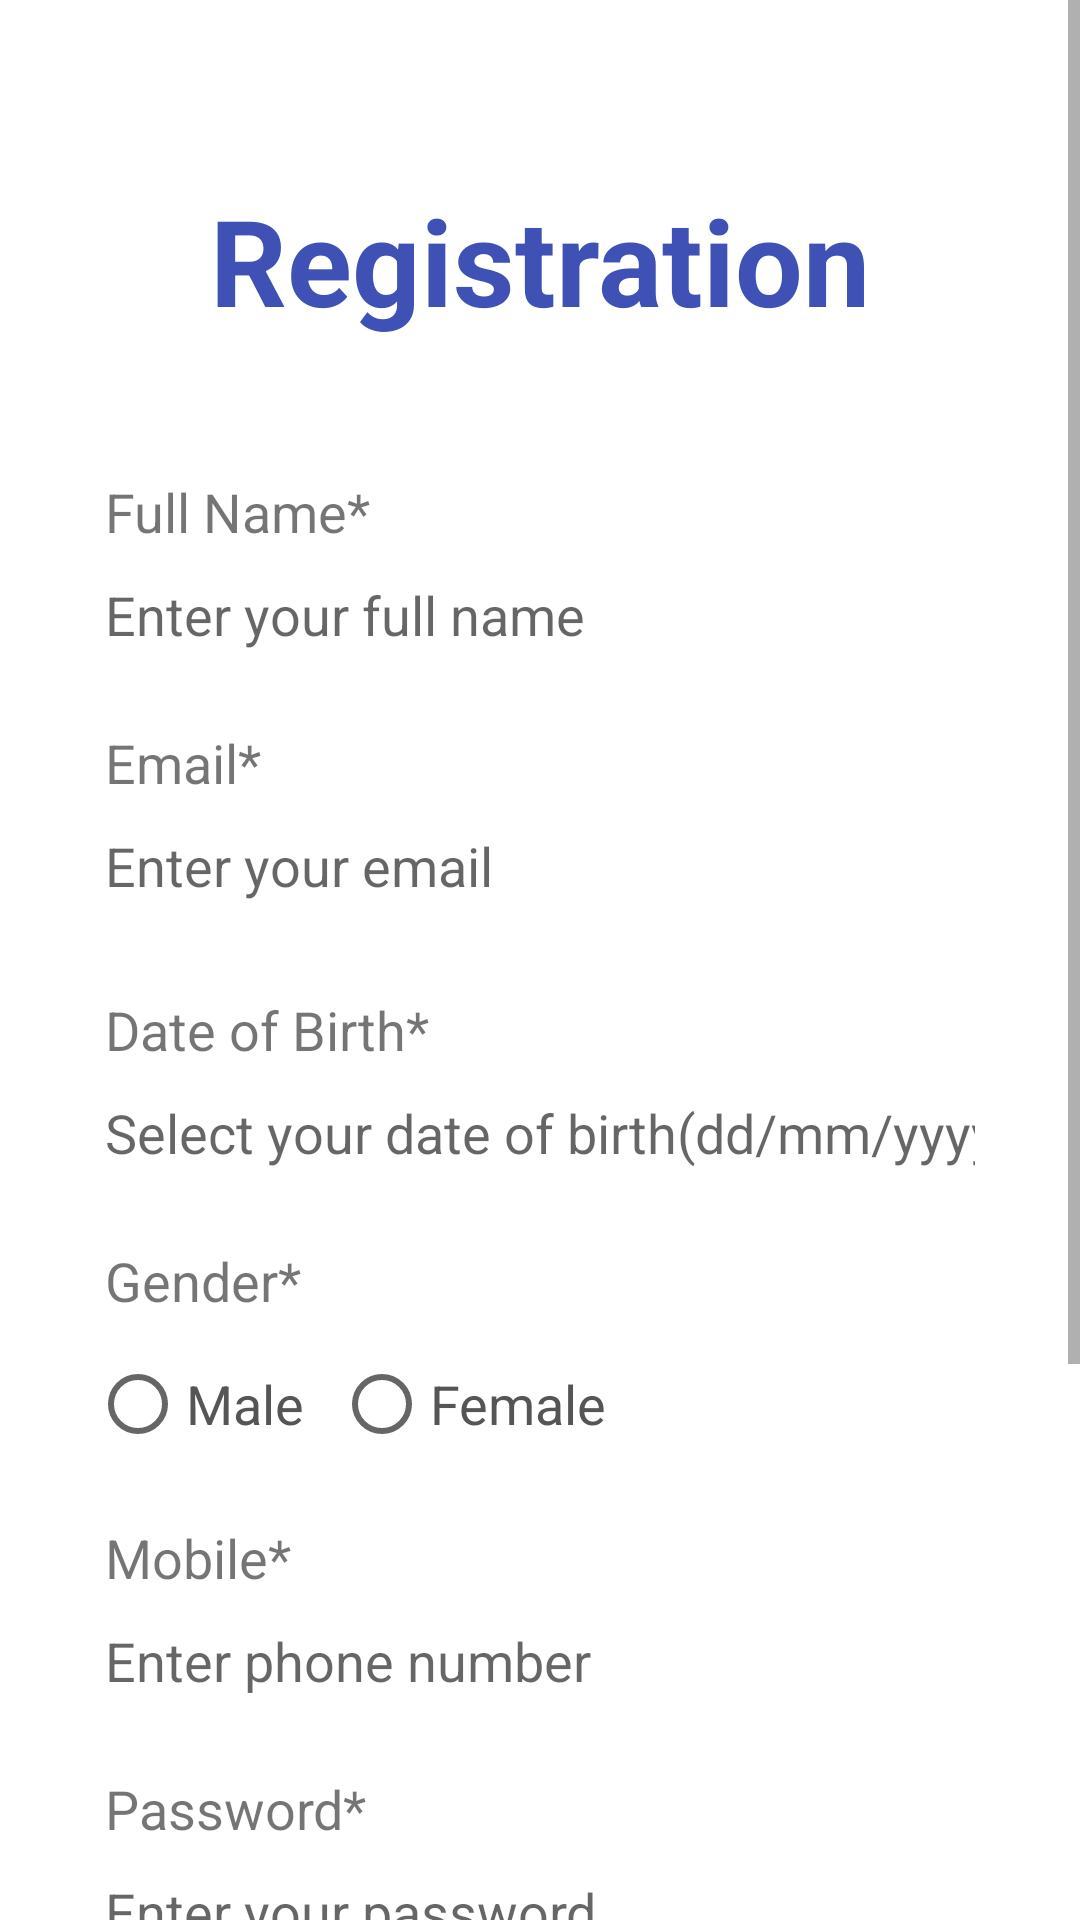

Here is an Android app screen rendered from its layout file. Give the layout XML and the strings, colors and styles it references.
<!-- AndroidManifest.xml: application theme Theme.WildAnimal -->
<!-- res/layout/activity_signup.xml -->
<?xml version="1.0" encoding="utf-8"?>
<ScrollView xmlns:android="http://schemas.android.com/apk/res/android"
    xmlns:app="http://schemas.android.com/apk/res-auto"
    xmlns:tools="http://schemas.android.com/tools"
    android:layout_width="match_parent"
    android:layout_height="match_parent"
    android:background="@color/light_gray"
    tools:context=".SignupActivity">


    <LinearLayout
        android:layout_width="match_parent"
        android:layout_height="wrap_content"
        android:padding="15dp"
        android:layout_margin="15dp"
        android:background="@color/white"
        android:orientation="vertical"
        android:gravity="center" >

        <TextView
            android:id="@+id/text_view_register_head"
            android:layout_width="match_parent"
            android:layout_height="wrap_content"
            android:layout_marginTop="30dp"
            android:text="@string/register_head"
            android:textAlignment="center"
            android:textColor="#3F51B5"
            android:textStyle="bold"
            android:textSize="40dp"
            android:textAppearance="@style/TextAppearance.AppCompat.Headline"
            />

        <TextView
            android:id="@+id/text_view_register_full_name"
            android:layout_width="match_parent"
            android:layout_height="wrap_content"
            android:text="@string/full_name"
            android:layout_marginTop="40dp"
            android:padding="5dp"
            android:textSize="18sp"

            />
        <EditText
            android:id="@+id/edit_text_full_name"
            android:layout_width="match_parent"
            android:layout_height="wrap_content"
            android:inputType="textPersonName"
            android:hint="@string/enter_Name"
            android:textSize="18sp"
            android:padding="5dp"
            android:background="@drawable/border_edittext"
            />

        <TextView
            android:id="@+id/text_view_register_email"
            android:layout_width="match_parent"
            android:layout_height="wrap_content"
            android:text="@string/email_name"
            android:layout_marginTop="15dp"
            android:padding="5dp"
            android:textSize="18sp"

            />
        <EditText
            android:id="@+id/edit_text_email"
            android:layout_width="match_parent"
            android:layout_height="wrap_content"
            android:inputType="textEmailAddress"
            android:hint="@string/enter_email"
            android:textSize="18sp"
            android:padding="5dp"
            android:background="@drawable/border_edittext"
            />

        <TextView
            android:id="@+id/singUpEmailErrorMessage"
            android:layout_width="wrap_content"
            android:layout_height="wrap_content"
            android:textSize="15sp"
            android:textColor="#CF0202"
            />

        <TextView
            android:id="@+id/text_view_register_dob"
            android:layout_width="match_parent"
            android:layout_height="wrap_content"
            android:text="@string/dob_name"
            android:layout_marginTop="0dp"
            android:padding="5dp"
            android:textSize="18sp"

            />
        <EditText
            android:id="@+id/edit_text_dob"
            android:layout_width="match_parent"
            android:layout_height="wrap_content"
            android:inputType="date"
            android:hint="@string/enter_dob"
            android:focusable="false"
            android:textSize="18sp"
            android:padding="5dp"
            android:background="@drawable/border_edittext"
            />

        <TextView
            android:id="@+id/text_view_register_gender"
            android:layout_width="match_parent"
            android:layout_height="wrap_content"
            android:text="@string/gender"
            android:layout_marginTop="15dp"
            android:padding="5dp"
            android:textSize="18sp"
            />

        <RadioGroup
            android:id="@+id/radio_group_register_gender"
            android:layout_width="match_parent"
            android:layout_height="wrap_content"
            android:orientation="horizontal"
            >

            <RadioButton
                android:layout_width="wrap_content"
                android:layout_height="wrap_content"
                android:id="@+id/radio_male"
                android:text="Male"
                android:textSize="18sp"
                android:textColor="#555555"
                android:layout_marginEnd="10dp"
                />
            <RadioButton
                android:layout_width="wrap_content"
                android:layout_height="wrap_content"
                android:id="@+id/radio_female"
                android:text="Female"
                android:textSize="18sp"
                android:textColor="#555555"
                />
        </RadioGroup>

        <TextView
            android:id="@+id/text_view_register_mobile"
            android:layout_width="match_parent"
            android:layout_height="wrap_content"
            android:text="@string/mobile_name"
            android:layout_marginTop="10dp"
            android:padding="5dp"
            android:textSize="18sp"

            />
        <EditText
            android:id="@+id/edit_text_mobile"
            android:layout_width="match_parent"
            android:layout_height="wrap_content"
            android:inputType="phone"
            android:hint="@string/enter_mobile"
            android:textSize="18sp"
            android:padding="5dp"
            android:background="@drawable/border_edittext"
            />

        <TextView
            android:id="@+id/text_view_register_password"
            android:layout_width="match_parent"
            android:layout_height="wrap_content"
            android:text="@string/password_name"
            android:layout_marginTop="15dp"
            android:padding="5dp"
            android:textSize="18sp"

            />
        <EditText
            android:id="@+id/edit_text_password"
            android:layout_width="match_parent"
            android:layout_height="wrap_content"
            android:inputType="textPassword"
            android:hint="@string/enter_password"
            android:textSize="18sp"
            android:padding="5dp"
            android:background="@drawable/border_edittext"
            />

        <TextView
            android:id="@+id/text_view_register_confirm_password"
            android:layout_width="match_parent"
            android:layout_height="wrap_content"
            android:text="@string/confirm_password_name"
            android:layout_marginTop="15dp"
            android:padding="5dp"
            android:textSize="18sp"

            />
        <EditText
            android:id="@+id/edit_text_confirm_password"
            android:layout_width="match_parent"
            android:layout_height="wrap_content"
            android:inputType="textPassword"
            android:hint="@string/enter_confirm_password"
            android:textSize="18sp"
            android:padding="5dp"
            android:background="@drawable/border_edittext"
            />


        <Button
            android:id="@+id/register_button"
            android:layout_width="wrap_content"
            android:layout_height="wrap_content"
            android:text="@string/register_btn"
            android:layout_gravity="center"
            android:layout_marginTop="50dp"
            android:layout_marginBottom="50dp"
            android:backgroundTint="#3F51B5"
            android:textAllCaps="false"
            android:textStyle="bold"
            />

        <ProgressBar
            android:id="@+id/progressBarSignupId"
            style="?android:attr/progressBarStyleLarge"
            android:layout_width="wrap_content"
            android:layout_height="wrap_content"
            android:elevation="10dp"
            android:visibility="gone" />



    </LinearLayout>


</ScrollView>
<!-- resources referenced by this layout -->
<resources>
  <string name="confirm_password_name">Confirm password*</string>
  <string name="dob_name">Date of Birth*</string>
  <string name="email_name">Email*</string>
  <string name="enter_Name">Enter your full name</string>
  <string name="enter_confirm_password">Confirm password</string>
  <string name="enter_dob">Select your date of birth(dd/mm/yyyy)</string>
  <string name="enter_email">Enter your email</string>
  <string name="enter_mobile">Enter phone number</string>
  <string name="enter_password">Enter your password</string>
  <string name="full_name">Full Name*</string>
  <string name="gender">Gender*</string>
  <string name="mobile_name">Mobile*</string>
  <string name="password_name">Password*</string>
  <string name="register_btn">Register</string>
  <string name="register_head">Registration</string>
  <style name="Theme.WildAnimal" parent="Theme.MaterialComponents.DayNight.DarkActionBar">
          
          <item name="colorPrimary">@color/facebook_blue</item>
          <item name="colorPrimaryVariant">@color/purple_700</item>
          <item name="colorOnPrimary">@color/white</item>
          
          <item name="colorSecondary">@color/teal_200</item>
          <item name="colorSecondaryVariant">@color/teal_700</item>
          <item name="colorOnSecondary">@color/black</item>
          
          <item name="android:statusBarColor" tools:targetApi="l">?attr/colorPrimaryVariant</item>
          
  
          <item name="android:textColorPrimary">#000000</item>
      </style>
  <!-- not gathered from this repository: default colours our renderer supplied (Android Studio template values) -->
  <color name="purple_700">#FF3700B3</color>
  <color name="teal_200">#FF03DAC5</color>
  <color name="teal_700">#FF018786</color>
  <color name="black">#FF000000</color>
  <color name="white">#FFFFFFFF</color>
</resources>
